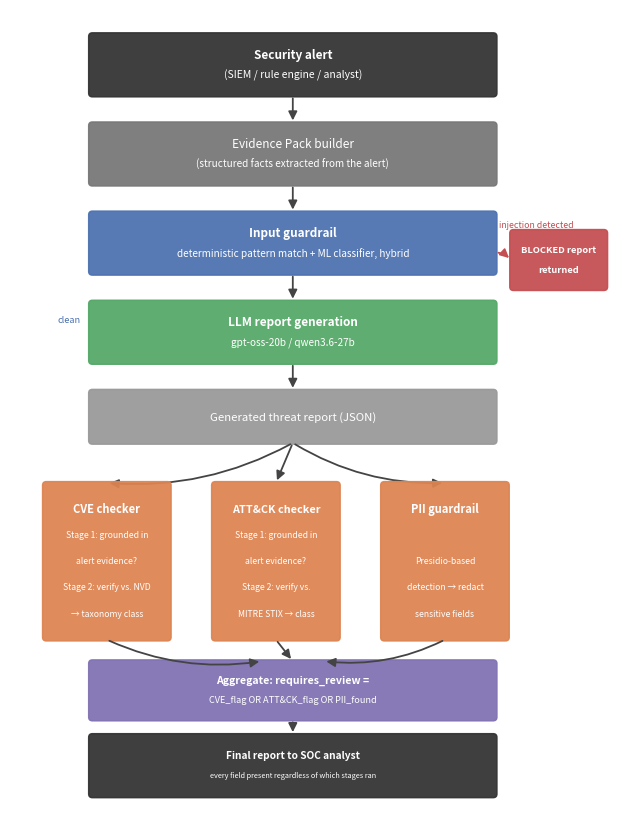

Here is the Python script that generated this plot:
"""
experiments/evaluation/make_architecture_figure.py

Issue #51 (E6), Task 1 — system architecture figure (SYS1). Draws the
real pipeline order exactly as implemented in
`src/agent/soc_agent.py`'s `analyse_alert()`, not an idealized version:

  1. Evidence Pack built from the raw alert.
  2. Input guardrail (deterministic pattern match + ML classifier hybrid)
     — on a hit, returns a BLOCKED report immediately; the LLM is never
     called. This early-return matters (Sect. 3.2): a blocked alert
     produces no report for the output-side guardrails to check.
  3. LLM report generation (only reached if the input guardrail passed).
  4/5/6. Three independent per-stage guardrails over the generated
     report: CVE and ATT&CK each run the same two-stage pattern
     (grounding check, then authoritative-source verification --- NVD /
     MITRE ATT&CK STIX --- only for ungrounded citations, classified into
     the taxonomy), PII runs Presidio-based detection + redaction. Drawn
     side-by-side because each is independently toggleable (the
     component ablation study, Sect. 4.8, tests exactly this), not
     because the implementation runs them concurrently -- the code runs
     them sequentially in this order; the diagram's caption says so.
  7. Aggregation: requires_review is the OR of all three stages' own
     flags, per `analyse_alert()`'s actual aggregation logic.

Usage:
    python -m experiments.evaluation.make_architecture_figure
"""

import os

import matplotlib

matplotlib.use("Agg")
import matplotlib.pyplot as plt
from matplotlib.patches import FancyArrowPatch, FancyBboxPatch

OUT_DIR = "docs/paper/figures"

plt.rcParams.update({
    "font.size": 9.5,
    "axes.spines.top": False,
    "axes.spines.right": False,
})

COLOR_INPUT = "#4C72B0"
COLOR_LLM = "#55A868"
COLOR_GUARD = "#DD8452"
COLOR_AGG = "#8172B2"
COLOR_TERMINAL = "#333333"
COLOR_EVIDENCE = "#777777"
COLOR_BLOCKED = "#C44E52"


def _box(ax, x, y, w, h, lines, color, fontsize=8.5, text_color="white"):
    """lines: list of (text, fontweight, size_delta) tuples, stacked top to bottom, centered in the box."""
    box = FancyBboxPatch(
        (x, y), w, h,
        boxstyle="round,pad=0.02,rounding_size=0.06",
        linewidth=1.1, edgecolor=color, facecolor=color, alpha=0.94,
    )
    ax.add_patch(box)
    n = len(lines)
    line_h = h / (n + 1)
    for i, (text, weight, delta) in enumerate(lines):
        ty = y + h - line_h * (i + 1)
        ax.text(x + w / 2, ty, text, ha="center", va="center",
                 fontsize=fontsize + delta, fontweight=weight, color=text_color)
    return box


def _arrow(ax, xy_from, xy_to, color="#444444", lw=1.3, connectionstyle=None):
    arrow = FancyArrowPatch(
        xy_from, xy_to, arrowstyle="-|>", mutation_scale=13,
        linewidth=lw, color=color, shrinkA=2, shrinkB=2,
        connectionstyle=connectionstyle,
    )
    ax.add_patch(arrow)


def make():
    fig, ax = plt.subplots(figsize=(7.6, 8.4))
    ax.set_xlim(0, 10)
    ax.set_ylim(2.2, 15.4)
    ax.axis("off")
    ax.set_aspect("equal")

    cx = 4.6
    w_main = 6.6
    x_main = cx - w_main / 2

    # 1. Security alert
    _box(ax, x_main, 14.0, w_main, 1.0,
         [("Security alert", "bold", 0), ("(SIEM / rule engine / analyst)", "normal", -1)],
         COLOR_TERMINAL)

    # 2. Evidence pack
    _box(ax, x_main, 12.55, w_main, 1.0,
         [("Evidence Pack builder", "normal", 0), ("(structured facts extracted from the alert)", "normal", -1.3)],
         COLOR_EVIDENCE)
    _arrow(ax, (cx, 14.0), (cx, 13.55))

    # 3. Input guardrail
    _box(ax, x_main, 11.1, w_main, 1.0,
         [("Input guardrail", "bold", 0), ("deterministic pattern match + ML classifier, hybrid", "normal", -1.3)],
         COLOR_INPUT)
    _arrow(ax, (cx, 12.55), (cx, 12.1))

    # Blocked branch
    bx, by, bw, bh = 8.15, 10.85, 1.55, 0.95
    _box(ax, bx, by, bw, bh, [("BLOCKED report", "bold", -0.5), ("returned", "bold", -0.5)], COLOR_BLOCKED, fontsize=7.2)
    _arrow(ax, (x_main + w_main, 11.45), (bx, by + bh / 2), color=COLOR_BLOCKED,
           connectionstyle="arc3,rad=-0.2")
    ax.text(x_main + w_main + 0.05, 11.9, "injection detected", fontsize=6.3, color=COLOR_BLOCKED, ha="left", va="center")

    # 4. LLM
    _box(ax, x_main, 9.65, w_main, 1.0,
         [("LLM report generation", "bold", 0), ("gpt-oss-20b / qwen3.6-27b", "normal", -1.3)],
         COLOR_LLM)
    _arrow(ax, (cx, 11.1), (cx, 10.65))
    ax.text(x_main - 0.15, 10.35, "clean", fontsize=6.6, color=COLOR_INPUT, ha="right", va="center")

    # Generated report node
    _box(ax, x_main, 8.35, w_main, 0.85, [("Generated threat report (JSON)", "normal", -0.3)], "#999999")
    _arrow(ax, (cx, 9.65), (cx, 9.2))

    # --- Three parallel output-side guardrails ---
    y_g, gh, gw = 5.15, 2.55, 2.05
    gx_cve, gx_attack, gx_pii = 0.55, 3.3, 6.05

    _arrow(ax, (cx, 8.35), (gx_cve + gw / 2, y_g + gh), connectionstyle="arc3,rad=-0.15")
    _arrow(ax, (cx, 8.35), (gx_attack + gw / 2, y_g + gh))
    _arrow(ax, (cx, 8.35), (gx_pii + gw / 2, y_g + gh), connectionstyle="arc3,rad=0.15")

    _box(ax, gx_cve, y_g, gw, gh, [
        ("CVE checker", "bold", 0.2),
        ("Stage 1: grounded in", "normal", -1.6),
        ("alert evidence?", "normal", -1.6),
        ("Stage 2: verify vs. NVD", "normal", -1.6),
        ("→ taxonomy class", "normal", -1.6),
    ], COLOR_GUARD, fontsize=7.8)

    _box(ax, gx_attack, y_g, gw, gh, [
        ("ATT&CK checker", "bold", 0.0),
        ("Stage 1: grounded in", "normal", -1.6),
        ("alert evidence?", "normal", -1.6),
        ("Stage 2: verify vs.", "normal", -1.6),
        ("MITRE STIX → class", "normal", -1.6),
    ], COLOR_GUARD, fontsize=7.8)

    _box(ax, gx_pii, y_g, gw, gh, [
        ("PII guardrail", "bold", 0.2),
        ("", "normal", 0),
        ("Presidio-based", "normal", -1.6),
        ("detection → redact", "normal", -1.6),
        ("sensitive fields", "normal", -1.6),
    ], COLOR_GUARD, fontsize=7.8)

    # --- Aggregation ---
    _box(ax, x_main, 3.85, w_main, 0.95,
         [("Aggregate: requires_review =", "bold", -0.6),
          ("CVE_flag OR ATT&CK_flag OR PII_found", "normal", -1.6)],
         COLOR_AGG, fontsize=8.2)
    _arrow(ax, (gx_cve + gw / 2, y_g), (cx - 0.5, 4.8), connectionstyle="arc3,rad=0.15")
    _arrow(ax, (gx_attack + gw / 2, y_g), (cx, 4.8))
    _arrow(ax, (gx_pii + gw / 2, y_g), (cx + 0.5, 4.8), connectionstyle="arc3,rad=-0.15")

    # --- Final report ---
    _box(ax, x_main, 2.6, w_main, 1.0, [
        ("Final report to SOC analyst", "bold", 0),
        ("every field present regardless of which stages ran", "normal", -2.0),
    ], COLOR_TERMINAL, fontsize=7.3)
    _arrow(ax, (cx, 3.85), (cx, 3.6))

    fig.tight_layout()
    os.makedirs(OUT_DIR, exist_ok=True)
    fig.savefig(os.path.join(OUT_DIR, "fig_architecture.pdf"), bbox_inches="tight")
    fig.savefig(os.path.join(OUT_DIR, "fig_architecture.png"), bbox_inches="tight")
    plt.close(fig)
    print("wrote", os.path.join(OUT_DIR, "fig_architecture.pdf/.png"))


if __name__ == "__main__":
    make()
